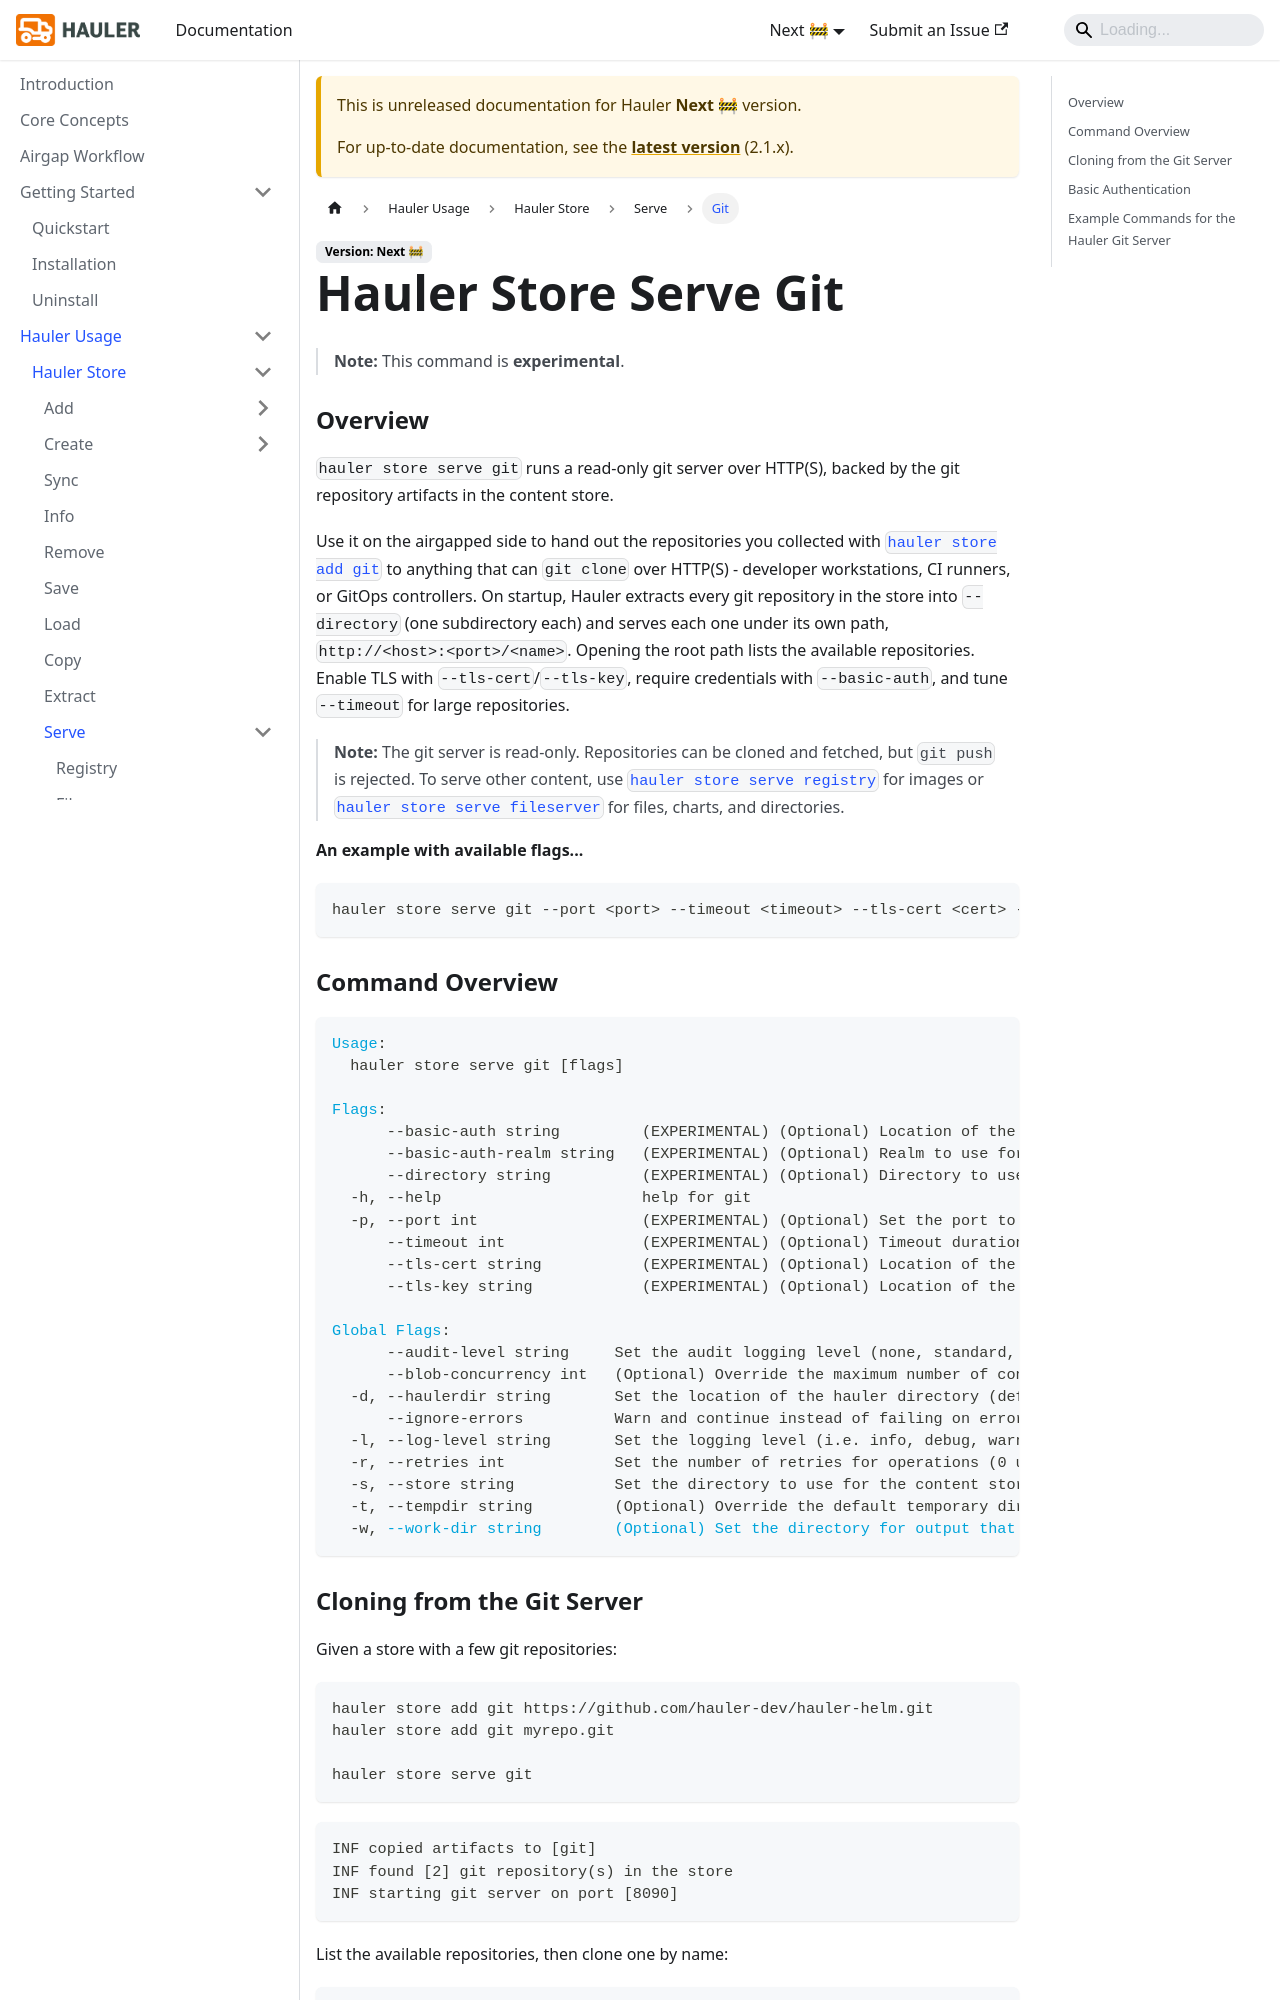

repository: hauler-dev/hauler-docs · page: docs/next/hauler-usage/store/serve/git.html · generator: docusaurus

---
title: Hauler Store Serve Git
description: Hauler Store Serve Git Usage Documentation
sidebar_label: Git
---

> **Note:** This command is **experimental**.

### Overview

`hauler store serve git` runs a read-only git server over HTTP(S), backed by the git repository artifacts in the content store.

Use it on the airgapped side to hand out the repositories you collected with [`hauler store add git`](../add/git.md) to anything that can `git clone` over HTTP(S) - developer workstations, CI runners, or GitOps controllers. On startup, Hauler extracts every git repository in the store into `--directory` (one subdirectory each) and serves each one under its own path, `http://<host>:<port>/<name>`. Opening the root path lists the available repositories. Enable TLS with `--tls-cert`/`--tls-key`, require credentials with `--basic-auth`, and tune `--timeout` for large repositories.

> **Note:** The git server is read-only. Repositories can be cloned and fetched, but `git push` is rejected. To serve other content, use [`hauler store serve registry`](./registry.md) for images or [`hauler store serve fileserver`](./fileserver.md) for files, charts, and directories.

**An example with available flags...**

```bash
hauler store serve git --port <port> --timeout <timeout> --tls-cert <cert> --tls-key <key>
```
